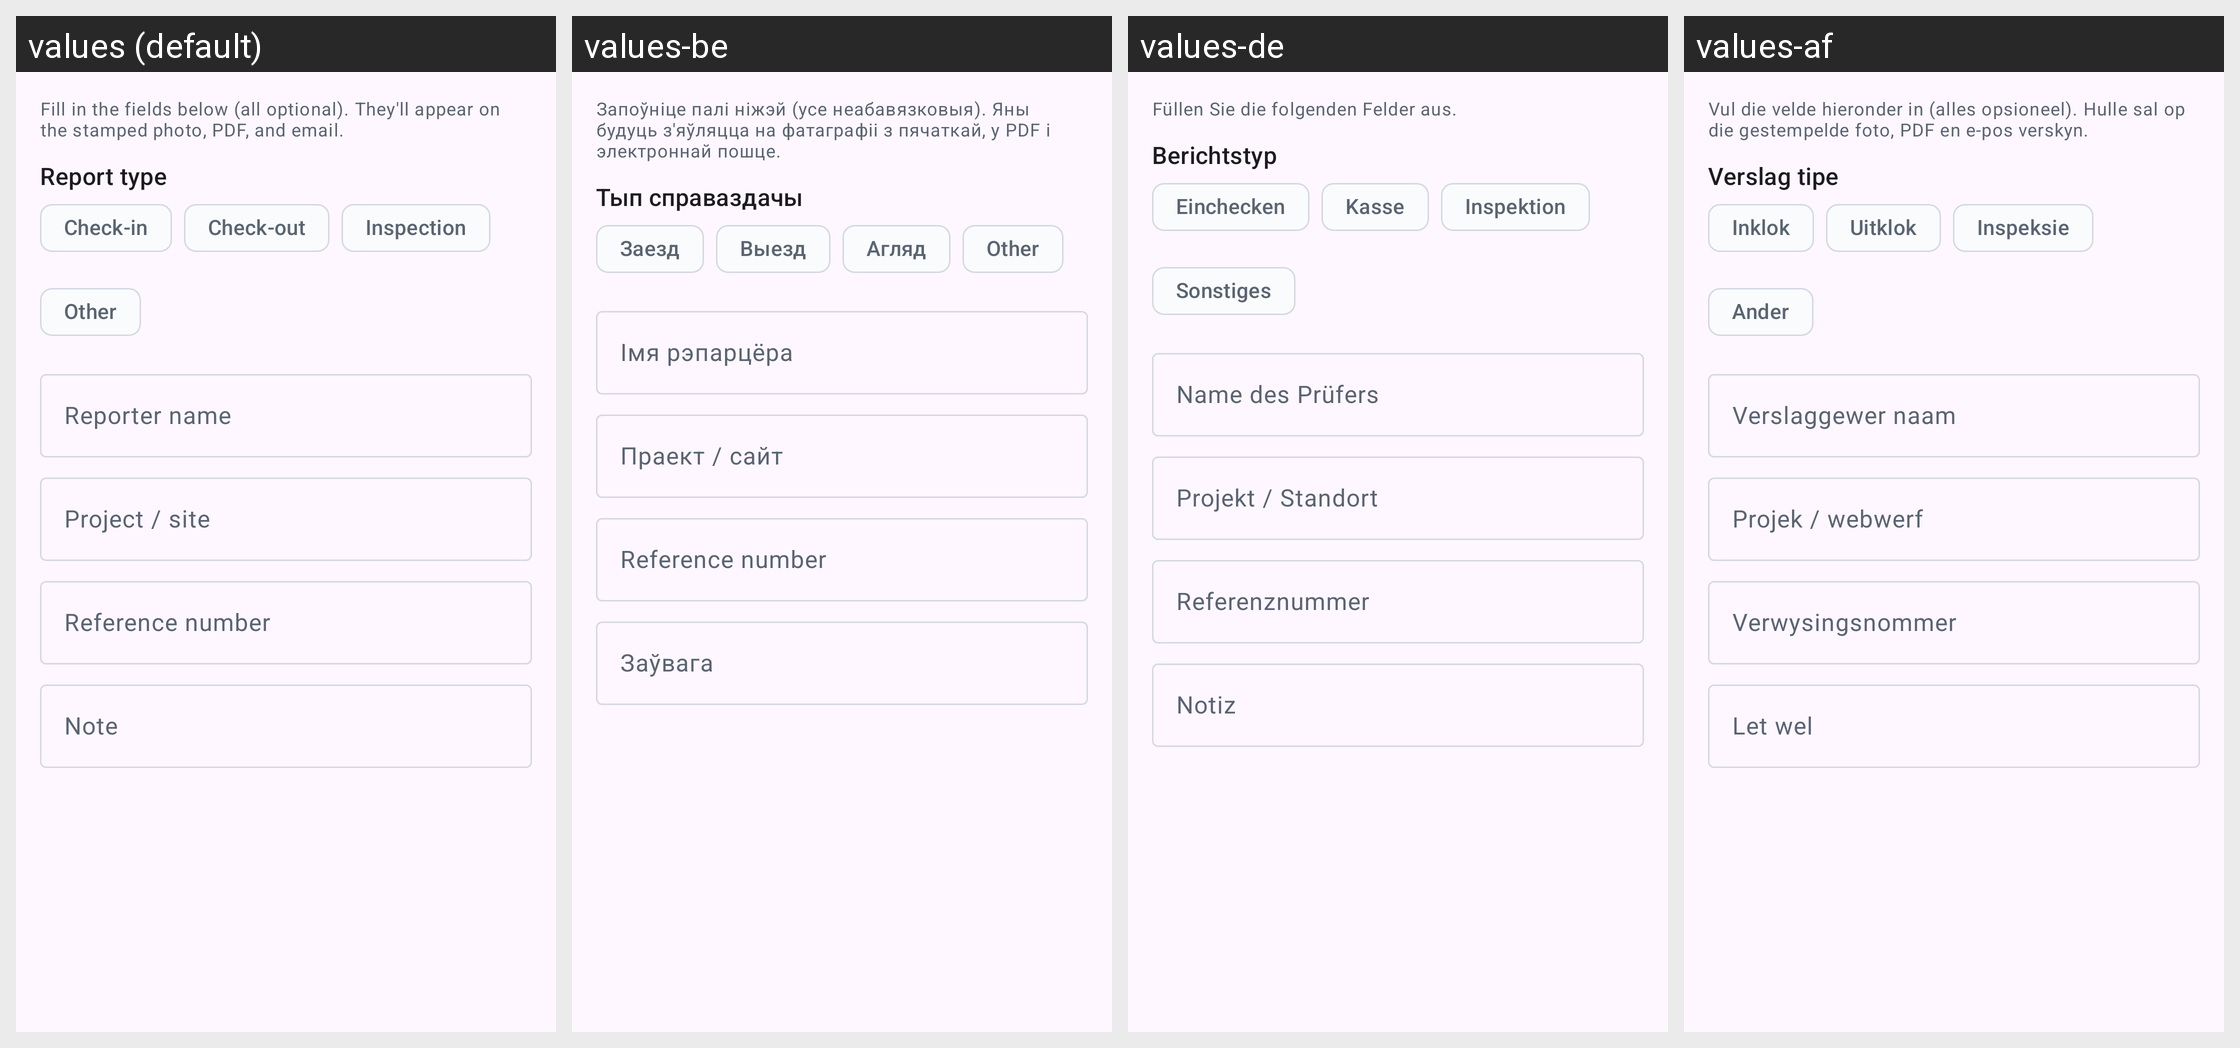

Translations of the strings shown on this Android screen, per locale in the grid:
Android screen res/layout/dialog_report_form.xml rendered under 4 locales, left to right: values (default), values-be, values-de, values-af. Device: Nexus 5 (rendered at 1080×1920; each locale shown at half size, 540×960, under a caption strip naming it); theme Theme.GeoStampCamera.
Other locales in the repository, not shown: values-am, values-ar, values-as, values-az, values-bg, values-bn, values-bo, values-bs, values-ca, values-ceb, values-cs, values-cy, values-da, values-el, values-eo, values-es, values-et, values-eu, values-fa, values-fi, values-fr, values-fy, values-ga, values-gd, values-gl, values-gu, values-haw, values-hi, values-hr, values-ht, values-hu, values-hy, values-ig, values-in, values-is, values-it, values-iw, values-ja, values-jv, values-ka, values-kk, values-km, values-kn, values-ko, values-ky, values-la, values-lb, values-lo, values-lt, values-lv, values-mg, values-mi, values-mk, values-ml, values-mn, values-mr, values-ms, values-mt, values-my, values-nb, values-ne, values-nl, values-ny, values-om, values-or, values-pa, values-pl, values-ps, values-pt, values-ro, values-ru, values-rw, values-sd, values-si, values-sk, values-sl, values-sm, values-sn, values-so, values-sq, values-sr, values-st, values-su, values-sv, values-sw, values-ta, values-te, values-tg, values-th, values-ti, values-tk, values-tl, values-tr, values-ug, values-uk, values-ur, values-uz, values-vi, values-xh, values-zh.
Strings drawn on this screen, with the default value and each locale's value (text and hints the layout hard-codes, and strings that could not be matched under every locale, appear in the picture but are not listed):

report_form_body
  values: Fill in the fields below (all optional). They'll appear on the stamped photo, PDF, and email.
  values-be: Запоўніце палі ніжэй (усе неабавязковыя). Яны будуць з'яўляцца на фатаграфіі з пячаткай, у PDF і электроннай пошце.
  values-de: Füllen Sie die folgenden Felder aus.
  values-af: Vul die velde hieronder in (alles opsioneel). Hulle sal op die gestempelde foto, PDF en e-pos verskyn.

report_form_type
  values: Report type
  values-be: Тып справаздачы
  values-de: Berichtstyp
  values-af: Verslag tipe

report_form_type_check_in
  values: Check-in
  values-be: Заезд
  values-de: Einchecken
  values-af: Inklok

report_form_type_check_out
  values: Check-out
  values-be: Выезд
  values-de: Kasse
  values-af: Uitklok

report_form_type_inspection
  values: Inspection
  values-be: Агляд
  values-de: Inspektion
  values-af: Inspeksie

report_form_type_other
  values: Other
  values-be: Other
  values-de: Sonstiges
  values-af: Ander

report_form_reporter
  values: Reporter name
  values-be: Імя рэпарцёра
  values-de: Name des Prüfers
  values-af: Verslaggewer naam

report_form_project
  values: Project / site
  values-be: Праект / сайт
  values-de: Projekt / Standort
  values-af: Projek / webwerf

report_form_reference
  values: Reference number
  values-be: Reference number
  values-de: Referenznummer
  values-af: Verwysingsnommer

report_form_note
  values: Note
  values-be: Заўвага
  values-de: Notiz
  values-af: Let wel
